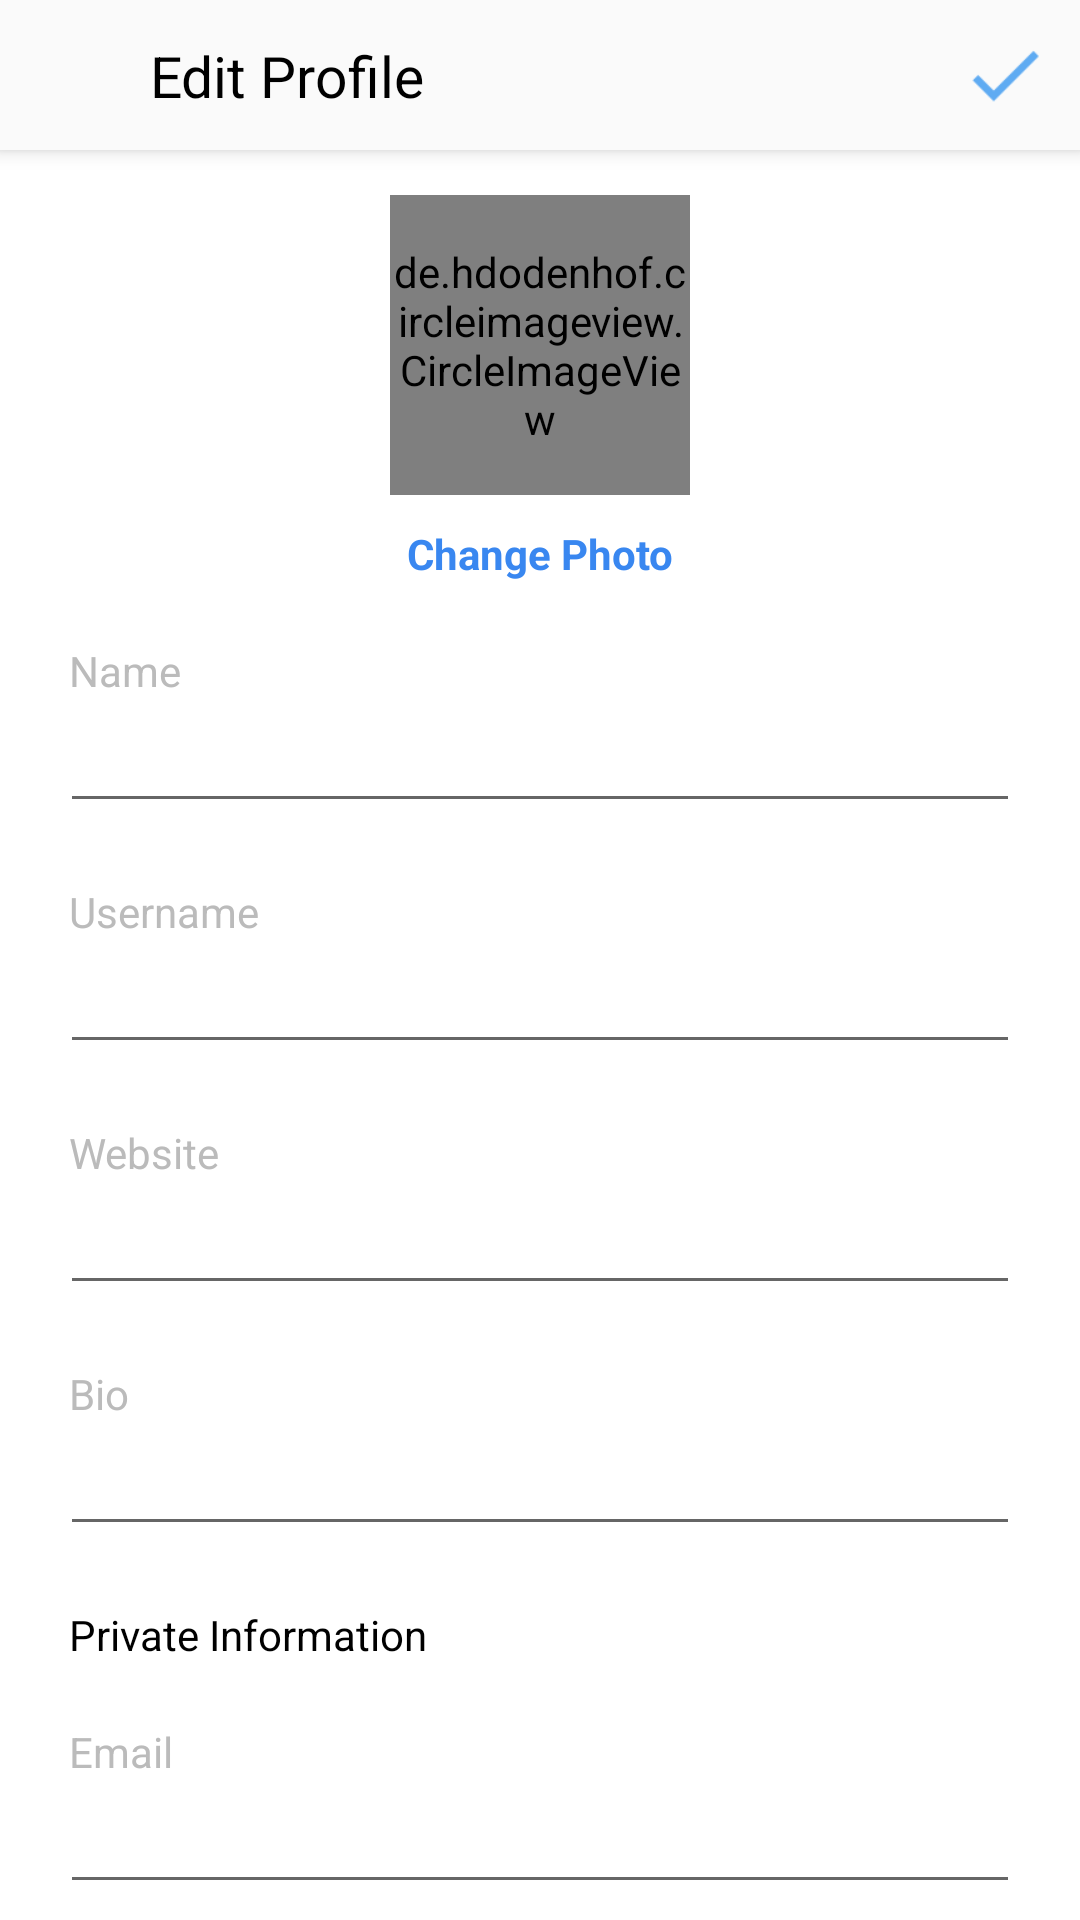

Layout XML and referenced resources for this Android screen:
<!-- AndroidManifest.xml: application theme AppTheme -->
<!-- res/layout/activity_edit_profile.xml -->
<?xml version="1.0" encoding="utf-8"?>
<androidx.core.widget.NestedScrollView xmlns:android="http://schemas.android.com/apk/res/android"
    xmlns:app="http://schemas.android.com/apk/res-auto"
    xmlns:tools="http://schemas.android.com/tools"
    android:layout_width="match_parent"
    android:layout_height="match_parent"
    tools:context=".activities.EditProfileActivity">

    <androidx.constraintlayout.widget.ConstraintLayout
        android:layout_width="match_parent"
        android:layout_height="match_parent"
        android:background="@color/white">

        <androidx.appcompat.widget.Toolbar
            android:id="@+id/toolbar"
            style="@style/toolbar"
            app:contentInsetStart="0dp"
            app:layout_constraintLeft_toLeftOf="parent"
            app:layout_constraintTop_toTopOf="parent">

            <androidx.constraintlayout.widget.ConstraintLayout
                android:layout_width="match_parent"
                android:layout_height="wrap_content">

                <ImageView
                    android:id="@+id/close_image"
                    style="@style/toolbar_image"
                    android:src="@drawable/ic_close"
                    app:layout_constraintBottom_toBottomOf="parent"
                    app:layout_constraintStart_toStartOf="parent"
                    app:layout_constraintTop_toTopOf="parent" />


                <TextView
                    style="@style/toolbar_title"
                    android:text="Edit Profile"
                    app:layout_constraintBottom_toBottomOf="parent"
                    app:layout_constraintStart_toEndOf="@id/close_image"
                    app:layout_constraintTop_toTopOf="parent" />

                <ImageView
                    android:id="@+id/save_image"
                    style="@style/toolbar_image"
                    android:src="@drawable/ic_check"
                    app:layout_constraintBottom_toBottomOf="parent"
                    app:layout_constraintEnd_toEndOf="parent"
                    app:layout_constraintTop_toTopOf="parent" />


            </androidx.constraintlayout.widget.ConstraintLayout>
        </androidx.appcompat.widget.Toolbar>


        <de.hdodenhof.circleimageview.CircleImageView
            android:id="@+id/profile_image"
            android:layout_width="100dp"
            android:layout_height="100dp"
            android:layout_marginTop="15dp"
            android:src="@drawable/android_picture"
            app:civ_border_color="@color/grey"
            app:civ_border_width="1dp"
            app:layout_constraintEnd_toEndOf="parent"
            app:layout_constraintStart_toStartOf="parent"
            app:layout_constraintTop_toBottomOf="@id/toolbar" />

        <TextView
            android:id="@+id/change_photo_text"
            android:layout_width="wrap_content"
            android:layout_height="wrap_content"
            android:layout_marginTop="10dp"
            android:text="Change Photo"
            android:textColor="@color/blue"
            android:textStyle="bold"
            app:layout_constraintEnd_toEndOf="parent"
            app:layout_constraintStart_toStartOf="parent"
            app:layout_constraintTop_toBottomOf="@id/profile_image" />


        <TextView
            android:id="@+id/name_label"
            style="@style/edit_profile_label"
            android:labelFor="@id/name_input"
            android:text="Name"
            app:layout_constraintLeft_toLeftOf="parent"
            app:layout_constraintTop_toBottomOf="@+id/change_photo_text" />

        <EditText
            android:id="@+id/name_input"
            style="@style/edit_profile_input"
            android:inputType="text"
            app:layout_constraintLeft_toLeftOf="parent"
            app:layout_constraintTop_toBottomOf="@id/name_label" />

        <TextView
            android:id="@+id/username_label"
            style="@style/edit_profile_label"
            android:labelFor="@id/username_input"
            android:text="Username"
            app:layout_constraintLeft_toLeftOf="parent"
            app:layout_constraintTop_toBottomOf="@+id/name_input" />

        <EditText
            android:id="@+id/username_input"
            style="@style/edit_profile_input"
            android:inputType="text"
            app:layout_constraintLeft_toLeftOf="parent"
            app:layout_constraintTop_toBottomOf="@id/username_label" />

        <TextView
            android:id="@+id/website_label"
            style="@style/edit_profile_label"
            android:labelFor="@id/website_input"
            android:text="Website"
            app:layout_constraintLeft_toLeftOf="parent"
            app:layout_constraintTop_toBottomOf="@+id/username_input" />

        <EditText
            android:id="@+id/website_input"
            style="@style/edit_profile_input"
            android:inputType="text"
            app:layout_constraintLeft_toLeftOf="parent"
            app:layout_constraintTop_toBottomOf="@id/website_label" />

        <TextView
            android:id="@+id/bio_label"
            style="@style/edit_profile_label"
            android:labelFor="@id/website_input"
            android:text="Bio"
            app:layout_constraintLeft_toLeftOf="parent"
            app:layout_constraintTop_toBottomOf="@+id/website_input" />

        <EditText
            android:id="@+id/bio_input"
            style="@style/edit_profile_input"
            android:inputType="text"
            app:layout_constraintLeft_toLeftOf="parent"
            app:layout_constraintTop_toBottomOf="@id/bio_label" />


        <TextView
            android:id="@+id/private_info_text"
            style="@style/edit_profile_label"
            android:labelFor="@id/website_input"
            android:text="Private Information"
            android:textColor="@color/black"
            app:layout_constraintLeft_toLeftOf="parent"
            app:layout_constraintTop_toBottomOf="@+id/bio_input" />

        <TextView
            android:id="@+id/email_label"
            style="@style/edit_profile_label"
            android:labelFor="@id/email_input"
            android:text="Email"
            app:layout_constraintLeft_toLeftOf="parent"
            app:layout_constraintTop_toBottomOf="@+id/private_info_text" />

        <EditText
            android:id="@+id/email_input"
            style="@style/edit_profile_input"
            android:inputType="textEmailAddress"
            app:layout_constraintLeft_toLeftOf="parent"
            app:layout_constraintTop_toBottomOf="@id/email_label" />

        <TextView
            android:id="@+id/phone_label"
            style="@style/edit_profile_label"
            android:labelFor="@id/phone_input"
            android:text="Phone"
            app:layout_constraintLeft_toLeftOf="parent"
            app:layout_constraintTop_toBottomOf="@+id/email_input" />

        <EditText
            android:id="@+id/phone_input"
            style="@style/edit_profile_input"
            android:inputType="phone"
            app:layout_constraintLeft_toLeftOf="parent"
            app:layout_constraintTop_toBottomOf="@id/phone_label" />

    </androidx.constraintlayout.widget.ConstraintLayout>
</androidx.core.widget.NestedScrollView>
<!-- resources referenced by this layout -->
<resources>
  <color name="black">#000</color>
  <color name="blue">#3987F0</color>
  <color name="grey">#BBB</color>
  <color name="white">#FFF</color>
  <!-- drawable ic_check: png bitmap (drawable-hdpi, 198 bytes) -->
  <style name="edit_profile_input">
          <item name="android:layout_width">match_parent</item>
          <item name="android:layout_height">wrap_content</item>
          <item name="android:layout_marginEnd">20dp</item>
          <item name="android:layout_marginStart">20dp</item>
      </style>
  <style name="edit_profile_label">
          <item name="android:layout_width">match_parent</item>
          <item name="android:layout_height">wrap_content</item>
          <item name="android:layout_marginStart">23dp</item>
          <item name="android:layout_marginTop">20dp</item>
          <item name="android:textColor">@color/grey</item>
      </style>
  <style name="toolbar">
          <item name="android:layout_width">match_parent</item>
          <item name="android:layout_height">50dp</item>
          <item name="android:background">@color/whiteish</item>
          <item name="android:elevation">4dp</item>
      </style>
  <style name="toolbar_image">
          <item name="android:layout_width">@dimen/toolbar_height</item>
          <item name="android:layout_height">@dimen/toolbar_height</item>
          <item name="android:padding">10dp</item>
      </style>
  <style name="toolbar_title">
          <item name="android:layout_width">wrap_content</item>
          <item name="android:layout_height">match_parent</item>
          <item name="android:textColor">@color/black</item>
          <item name="android:textSize">19sp</item>
      </style>
  <style name="AppTheme" parent="Theme.AppCompat.Light.NoActionBar">
          
          <item name="colorPrimary">@color/colorPrimary</item>
          <item name="colorPrimaryDark">@color/colorPrimaryDark</item>
          <item name="colorAccent">@color/colorAccent</item>
      </style>
  <color name="whiteish">#FAFAFA</color>
  <dimen name="toolbar_height">50dp</dimen>
  <color name="colorPrimary">#6200EE</color>
  <color name="colorPrimaryDark">#3700B3</color>
  <color name="colorAccent">#03DAC5</color>
</resources>
